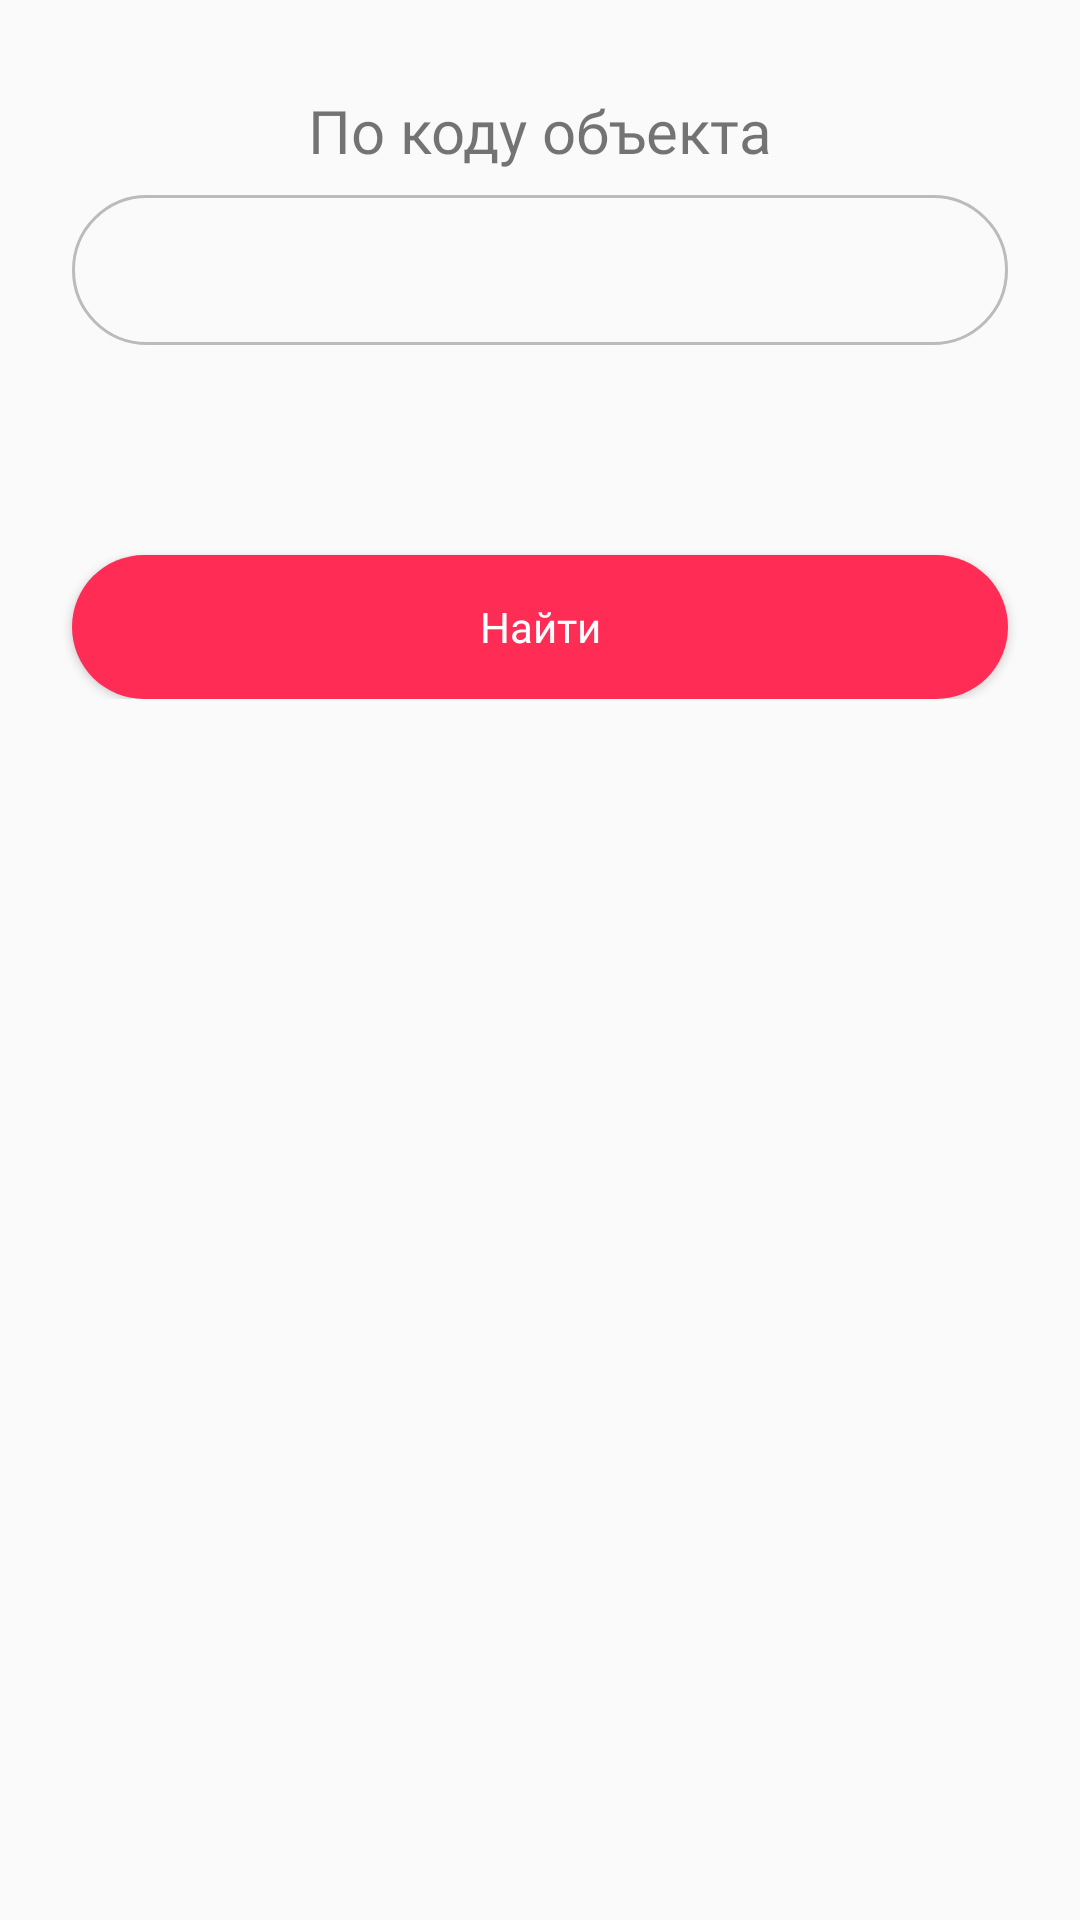

Here is an Android app screen rendered from its layout file. Give the layout XML and the strings, colors and styles it references.
<!-- AndroidManifest.xml: application theme AppTheme -->
<!-- res/layout/fragment_by_code.xml -->
<?xml version="1.0" encoding="utf-8"?>
<android.support.v4.widget.NestedScrollView
    xmlns:android="http://schemas.android.com/apk/res/android"
    xmlns:app="http://schemas.android.com/apk/res-auto"
    android:layout_width="match_parent"
    android:layout_height="match_parent">

    <android.support.constraint.ConstraintLayout
        android:layout_marginTop="30dp"
        android:layout_width="match_parent"
        android:layout_height="match_parent"
        android:paddingBottom="30dp">

        <TextView
            android:id="@+id/tv_city_name"
            android:layout_width="wrap_content"
            android:layout_height="wrap_content"
            android:layout_marginEnd="8dp"
            android:layout_marginStart="8dp"
            android:layout_marginTop="20dp"
            android:text="По коду объекта"
            android:textSize="20sp"
            android:fontFamily="@font/new_font"
            app:layout_constraintEnd_toEndOf="parent"
            app:layout_constraintStart_toStartOf="parent" />

        <EditText
            android:id="@+id/et_object_code"
            android:layout_width="0dp"
            android:layout_height="50dp"
            android:layout_marginEnd="24dp"
            android:layout_marginStart="24dp"
            android:layout_marginTop="8dp"
            android:paddingLeft="20dp"
            android:paddingRight="20dp"
            android:paddingTop="8dp"
            android:textSize="20sp"
            android:paddingBottom="10dp"
            android:textAlignment="center"
            android:fontFamily="@font/new_font"
            android:background="@drawable/edittext_bg"
            android:ems="10"
            android:inputType="textPersonName"
            app:layout_constraintEnd_toEndOf="parent"
            app:layout_constraintStart_toStartOf="parent"
            app:layout_constraintTop_toBottomOf="@+id/tv_city_name" />

        <Button
            android:id="@+id/search_by_code"
            android:layout_width="match_parent"
            android:layout_height="wrap_content"
            android:textColor="#fff"
            android:textAllCaps="false"
            android:fontFamily="@font/new_font"
            android:background="@drawable/btn_circle"
            android:text="Найти"
            android:layout_marginTop="70dp"
            android:layout_marginEnd="24dp"
            android:layout_marginStart="24dp"
            android:layout_marginBottom="20dp"
            app:layout_constraintEnd_toEndOf="parent"
            app:layout_constraintStart_toStartOf="parent"
            app:layout_constraintTop_toBottomOf="@+id/et_object_code"/>

        <View
            android:layout_width="wrap_content"
            android:layout_height="wrap_content"
            app:layout_constraintEnd_toEndOf="parent"
            android:layout_marginTop="20dp"
            app:layout_constraintStart_toStartOf="parent"
            app:layout_constraintTop_toBottomOf="@+id/next_register"/>


    </android.support.constraint.ConstraintLayout>

</android.support.v4.widget.NestedScrollView>
<!-- resources referenced by this layout -->
<resources>
  <!-- drawable btn_circle (drawable) -->
  <?xml version="1.0" encoding="utf-8"?>
  <shape xmlns:android="http://schemas.android.com/apk/res/android"
      android:shape="rectangle">
  
  <solid
      android:color="#ff2d55"/>
  <corners android:radius="30dp" />
  </shape>
  <!-- drawable edittext_bg (drawable) -->
  <?xml version="1.0" encoding="utf-8" ?>
  <shape xmlns:android="http://schemas.android.com/apk/res/android"
  
      android:thickness="0dp"
  
      android:shape="rectangle">
  
      <stroke android:width="1dp"
  
          android:color="#bbbbbb"/>
      <corners android:radius="30dp" />
  </shape>
  <style name="AppTheme" parent="Theme.AppCompat.Light.NoActionBar">
          
          <item name="colorPrimary">@color/colorPrimary</item>
          <item name="colorPrimaryDark">@color/colorPrimaryDark</item>
          <item name="colorAccent">@color/colorAccent</item>
      </style>
  <color name="colorPrimary">#3F51B5</color>
  <color name="colorPrimaryDark">#8c1476</color>
  <color name="colorAccent">#FF4081</color>
</resources>
